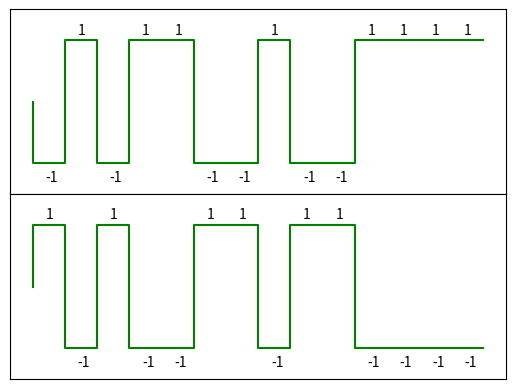

This figure's Python source: (Note: this script raises an exception after producing the figure.)
#!/usr/bin/env python2

from __future__ import division

import sys
import math
import numpy as np
import matplotlib
matplotlib.use('Agg')
import matplotlib.pyplot as plt

def do_annotate(fig, chips):
    for i,chip in enumerate(chips):
        x = i + 0.4
        y = chip * 1.2 - 0.1
        fig.annotate(str(chip), xy=(x, y))

CHIPS = np.array([-1,  1, -1,  1,  1, -1, -1,  1, -1, -1,  1,  1,  1,  1])

f, (pos, neg) = plt.subplots(2, sharex=True, sharey=True)
for fig, chips in [(pos, CHIPS), (neg, -CHIPS)]:
    fig.plot([0] + list(chips), color='g', drawstyle='steps-pre')
    fig.axes.get_xaxis().set_visible(False)
    fig.axes.get_yaxis().set_visible(False)
    do_annotate(fig, chips)

plt.ylim(-1.5, 1.5)
f.subplots_adjust(hspace=0)
plt.savefig('../05_line_coding_and_framing/img/chip_sequences.png')
